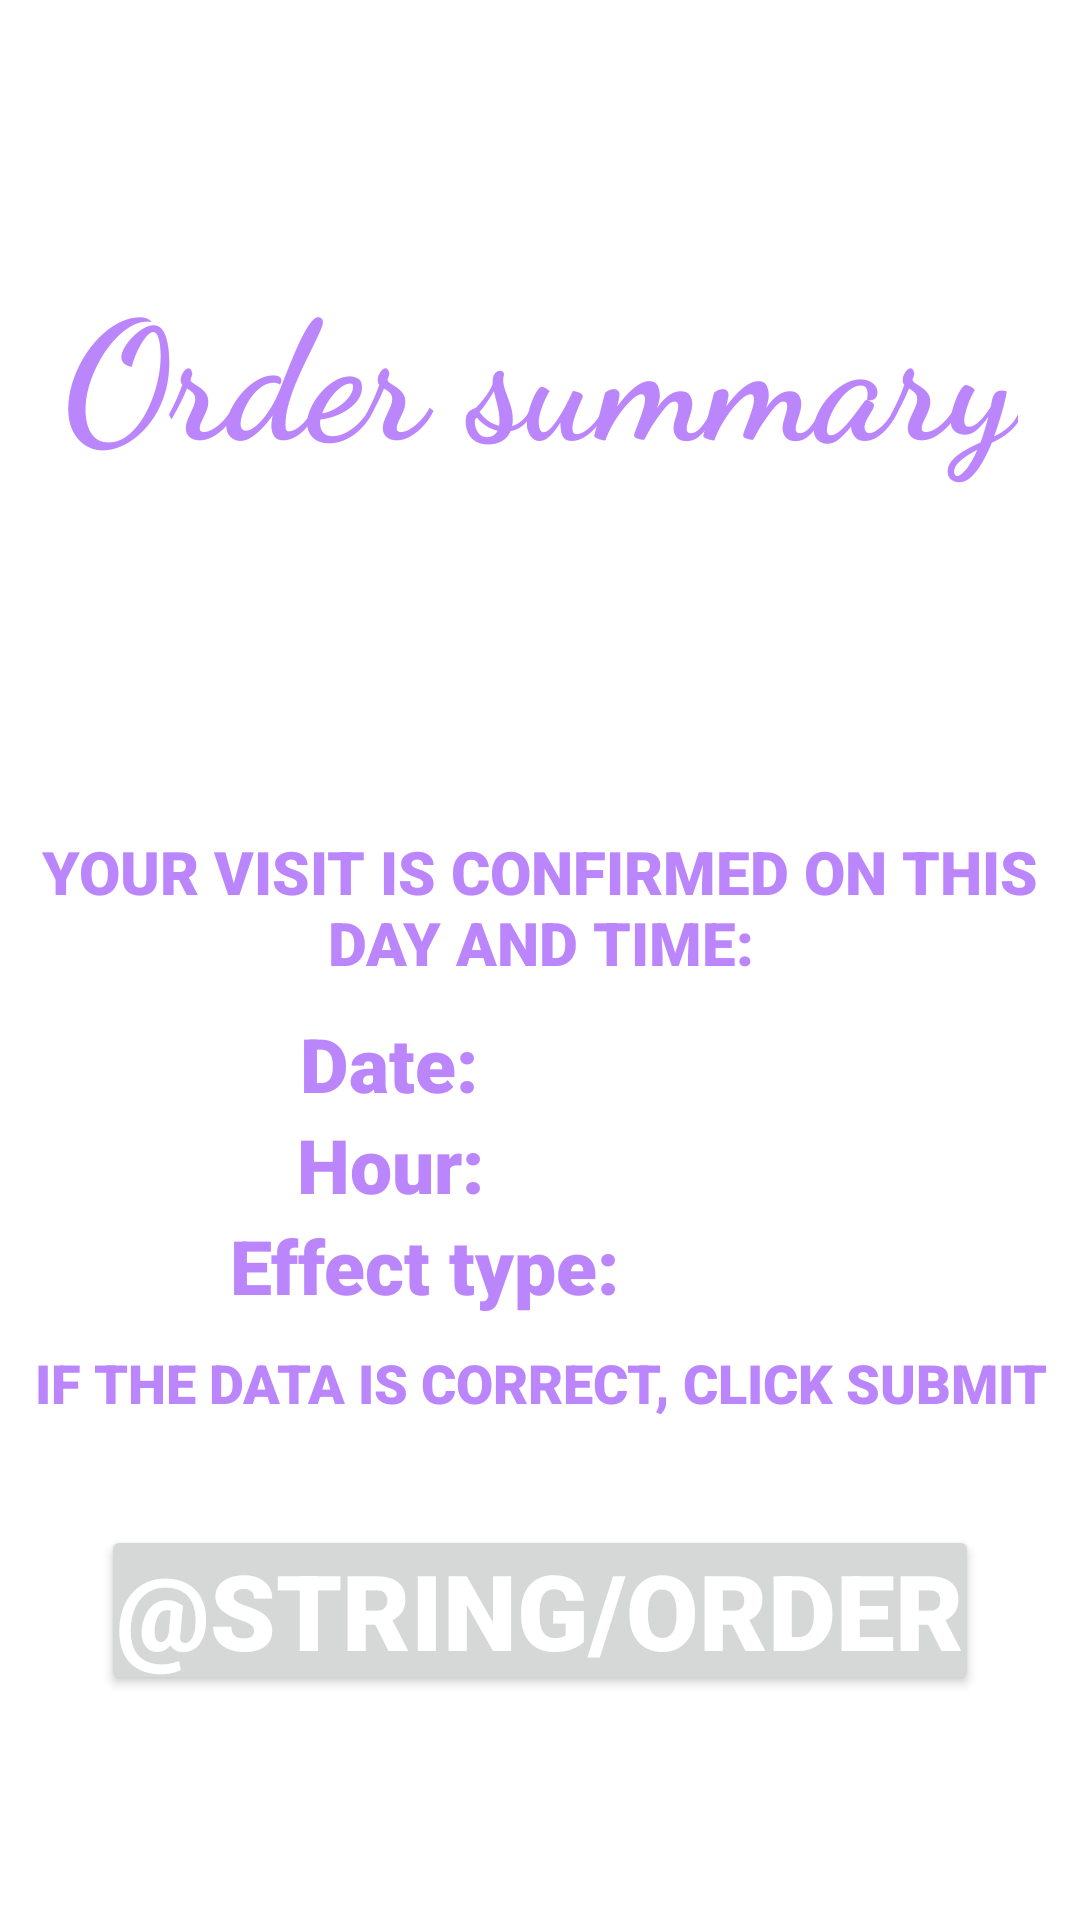

The Android layout XML behind this screen, and the referenced resources:
<!-- AndroidManifest.xml: application theme AppTheme -->
<!-- res/layout/activity_order_xml.xml -->
<?xml version="1.0" encoding="utf-8"?>
<androidx.constraintlayout.widget.ConstraintLayout xmlns:android="http://schemas.android.com/apk/res/android"
    xmlns:app="http://schemas.android.com/apk/res-auto"
    xmlns:tools="http://schemas.android.com/tools"
    android:layout_width="match_parent"
    android:layout_height="match_parent"
    android:layout_gravity="center"
    android:orientation="vertical">

    <TextView
        android:id="@+id/orderServiceTextView"
        android:layout_width="wrap_content"
        android:layout_height="wrap_content"
        android:layout_marginTop="80dp"
        android:padding="5dp"
        android:text="@string/order_summary"
        android:textSize="55sp"
        android:theme="@style/TextStyle"
        app:layout_constraintBottom_toTopOf="@id/confirmVisitTextView"
        app:layout_constraintEnd_toEndOf="parent"
        app:layout_constraintStart_toStartOf="parent"
        app:layout_constraintTop_toTopOf="parent"
        app:layout_constraintVertical_chainStyle="spread_inside" />

    <TextView
        android:id="@+id/confirmVisitTextView"
        android:layout_width="wrap_content"
        android:layout_height="wrap_content"
        android:fontFamily="sans-serif-black"
        android:gravity="center"
        android:padding="10dp"
        android:text="@string/confirm_visit"
        android:textAllCaps="true"
        android:textColor="@color/purple_200"
        android:textSize="20sp"
        app:layout_constraintBottom_toTopOf="@id/confirmationOrder"
        app:layout_constraintEnd_toEndOf="parent"
        app:layout_constraintStart_toStartOf="parent"
        app:layout_constraintTop_toBottomOf="@id/orderServiceTextView" />

    <TextView
        android:id="@+id/orderServiceDate"
        android:layout_width="wrap_content"
        android:layout_height="wrap_content"
        android:fontFamily="sans-serif-black"
        android:gravity="center"
        android:text="@string/date"
        android:textColor="@color/purple_200"
        android:textSize="25sp"
        app:layout_constraintBottom_toTopOf="@id/orderServiceHour"
        app:layout_constraintEnd_toStartOf="@id/orderServiceDateValue"
        app:layout_constraintStart_toStartOf="parent"
        app:layout_constraintTop_toBottomOf="@id/confirmVisitTextView" />

    <TextView
        android:id="@+id/orderServiceDateValue"
        android:layout_width="wrap_content"
        android:layout_height="wrap_content"
        android:fontFamily="sans-serif"
        android:gravity="center"
        android:textColor="@color/purple_200"
        android:textSize="20sp"
        app:layout_constraintBottom_toTopOf="@id/orderServiceHourValue"
        app:layout_constraintEnd_toEndOf="parent"
        app:layout_constraintStart_toEndOf="@id/orderServiceDate"
        app:layout_constraintTop_toBottomOf="@id/confirmVisitTextView"
        tools:text="date" />


    <TextView
        android:id="@+id/orderServiceHour"
        android:layout_width="wrap_content"
        android:layout_height="wrap_content"
        android:fontFamily="sans-serif-black"
        android:gravity="center"
        android:text="@string/hour"
        android:textColor="@color/purple_200"
        android:textSize="25sp"
        app:layout_constraintBottom_toTopOf="@id/orderServiceType"
        app:layout_constraintEnd_toStartOf="@id/orderServiceHourValue"
        app:layout_constraintStart_toStartOf="parent"
        app:layout_constraintTop_toBottomOf="@id/orderServiceDate" />

    <TextView
        android:id="@+id/orderServiceHourValue"
        android:layout_width="wrap_content"
        android:layout_height="wrap_content"
        android:fontFamily="sans-serif"
        android:gravity="center"
        android:textColor="@color/purple_200"
        android:textSize="20sp"
        app:layout_constraintBottom_toTopOf="@id/orderServiceTypeValue"
        app:layout_constraintEnd_toEndOf="parent"
        app:layout_constraintStart_toEndOf="@id/orderServiceHour"
        app:layout_constraintTop_toBottomOf="@id/orderServiceDateValue"
        tools:text="hour" />

    <TextView
        android:id="@+id/orderServiceType"
        android:layout_width="wrap_content"
        android:layout_height="wrap_content"
        android:fontFamily="sans-serif-black"
        android:gravity="center"
        android:text="Effect type:"
        android:textColor="@color/purple_200"
        android:textSize="25sp"
        app:layout_constraintBottom_toTopOf="@id/confirmationOrder"
        app:layout_constraintEnd_toStartOf="@id/orderServiceTypeValue"
        app:layout_constraintStart_toStartOf="parent"
        app:layout_constraintTop_toBottomOf="@id/orderServiceHour" />

    <TextView
        android:id="@+id/orderServiceTypeValue"
        android:layout_width="wrap_content"
        android:layout_height="wrap_content"
        android:fontFamily="sans-serif"
        android:gravity="center"
        android:textColor="@color/purple_200"
        android:textSize="20sp"
        app:layout_constraintBottom_toTopOf="@id/confirmationOrder"
        app:layout_constraintEnd_toEndOf="parent"
        app:layout_constraintStart_toEndOf="@id/orderServiceType"
        app:layout_constraintTop_toBottomOf="@id/orderServiceHourValue"
        tools:text="effect type 1:1" />

    <TextView
        android:id="@+id/confirmationOrder"
        android:layout_width="wrap_content"
        android:layout_height="wrap_content"
        android:fontFamily="sans-serif-black"
        android:gravity="center"
        android:padding="10dp"
        android:text="@string/confirm_order"
        android:textAllCaps="true"
        android:textColor="@color/purple_200"
        android:textSize="18sp"
        app:layout_constraintBottom_toTopOf="@id/lastBtnOrder"
        app:layout_constraintEnd_toEndOf="parent"
        app:layout_constraintStart_toStartOf="parent"
        app:layout_constraintTop_toBottomOf="@id/confirmVisitTextView" />

    <Button
        android:id="@+id/lastBtnOrder"
        android:layout_width="wrap_content"
        android:layout_height="wrap_content"
        android:layout_marginBottom="75dp"
        android:fontFamily="sans-serif-black"
        android:gravity="center"
        android:padding="5dp"
        android:text="@string/order"
        android:textAllCaps="true"
        android:textColor="@color/white"
        android:textSize="35sp"
        android:theme="@style/ButtonStyle"
        app:layout_constraintBottom_toBottomOf="parent"
        app:layout_constraintTop_toBottomOf="@id/confirmationOrder"
        app:layout_constraintEnd_toEndOf="parent"
        app:layout_constraintStart_toStartOf="parent" />

</androidx.constraintlayout.widget.ConstraintLayout>
<!-- resources referenced by this layout -->
<resources>
  <color name="purple_200">#FFBB86FC</color>
  <color name="white">#FFFFFFFF</color>
  <string name="confirm_order">if the data is correct, click submit</string>
  <string name="confirm_visit">Your visit is confirmed on this day and time:</string>
  <string name="date">Date:</string>
  <string name="hour">Hour:</string>
  <string name="order_summary">Order summary</string>
  <style name="ButtonStyle" parent="Widget.AppCompat.Button">
          <item name="android:textSize">24sp</item>
          <item name="android:layout_marginEnd">5dp</item>
          <item name="android:layout_marginStart">5dp</item>
          <item name="android:layout_marginTop">35dp</item>
          <item name="android:gravity">center</item>
      </style>
  <style name="TextStyle" parent="Widget.AppCompat.TextView">
          <item name="android:layout_marginTop">35dp</item>
          <item name="android:fontFamily">cursive</item>
          <item name="android:textColor">@color/purple_200</item>
          <item name="android:textStyle">bold</item>
          <item name="android:gravity">center</item>
      </style>
  <style name="AppTheme" parent="Theme.MaterialComponents.DayNight.NoActionBar">
          <item name="colorPrimary">@color/purple_200</item>
          <item name="colorPrimaryDark">@color/purple_500</item>
          <item name="colorAccent">@color/purple_200</item>
          <item name="colorSecondary">@color/teal_200</item>
          <item name="colorSecondaryVariant">@color/teal_700</item>
          <item name="colorOnSecondary">@color/black</item>
          <item name="android:statusBarColor" tools:targetApi="l">?attr/colorPrimaryVariant</item>
      </style>
  <color name="purple_500">#FF6200EE</color>
  <color name="teal_200">#FF03DAC5</color>
  <color name="teal_700">#FF018786</color>
  <color name="black">#FF000000</color>
</resources>
